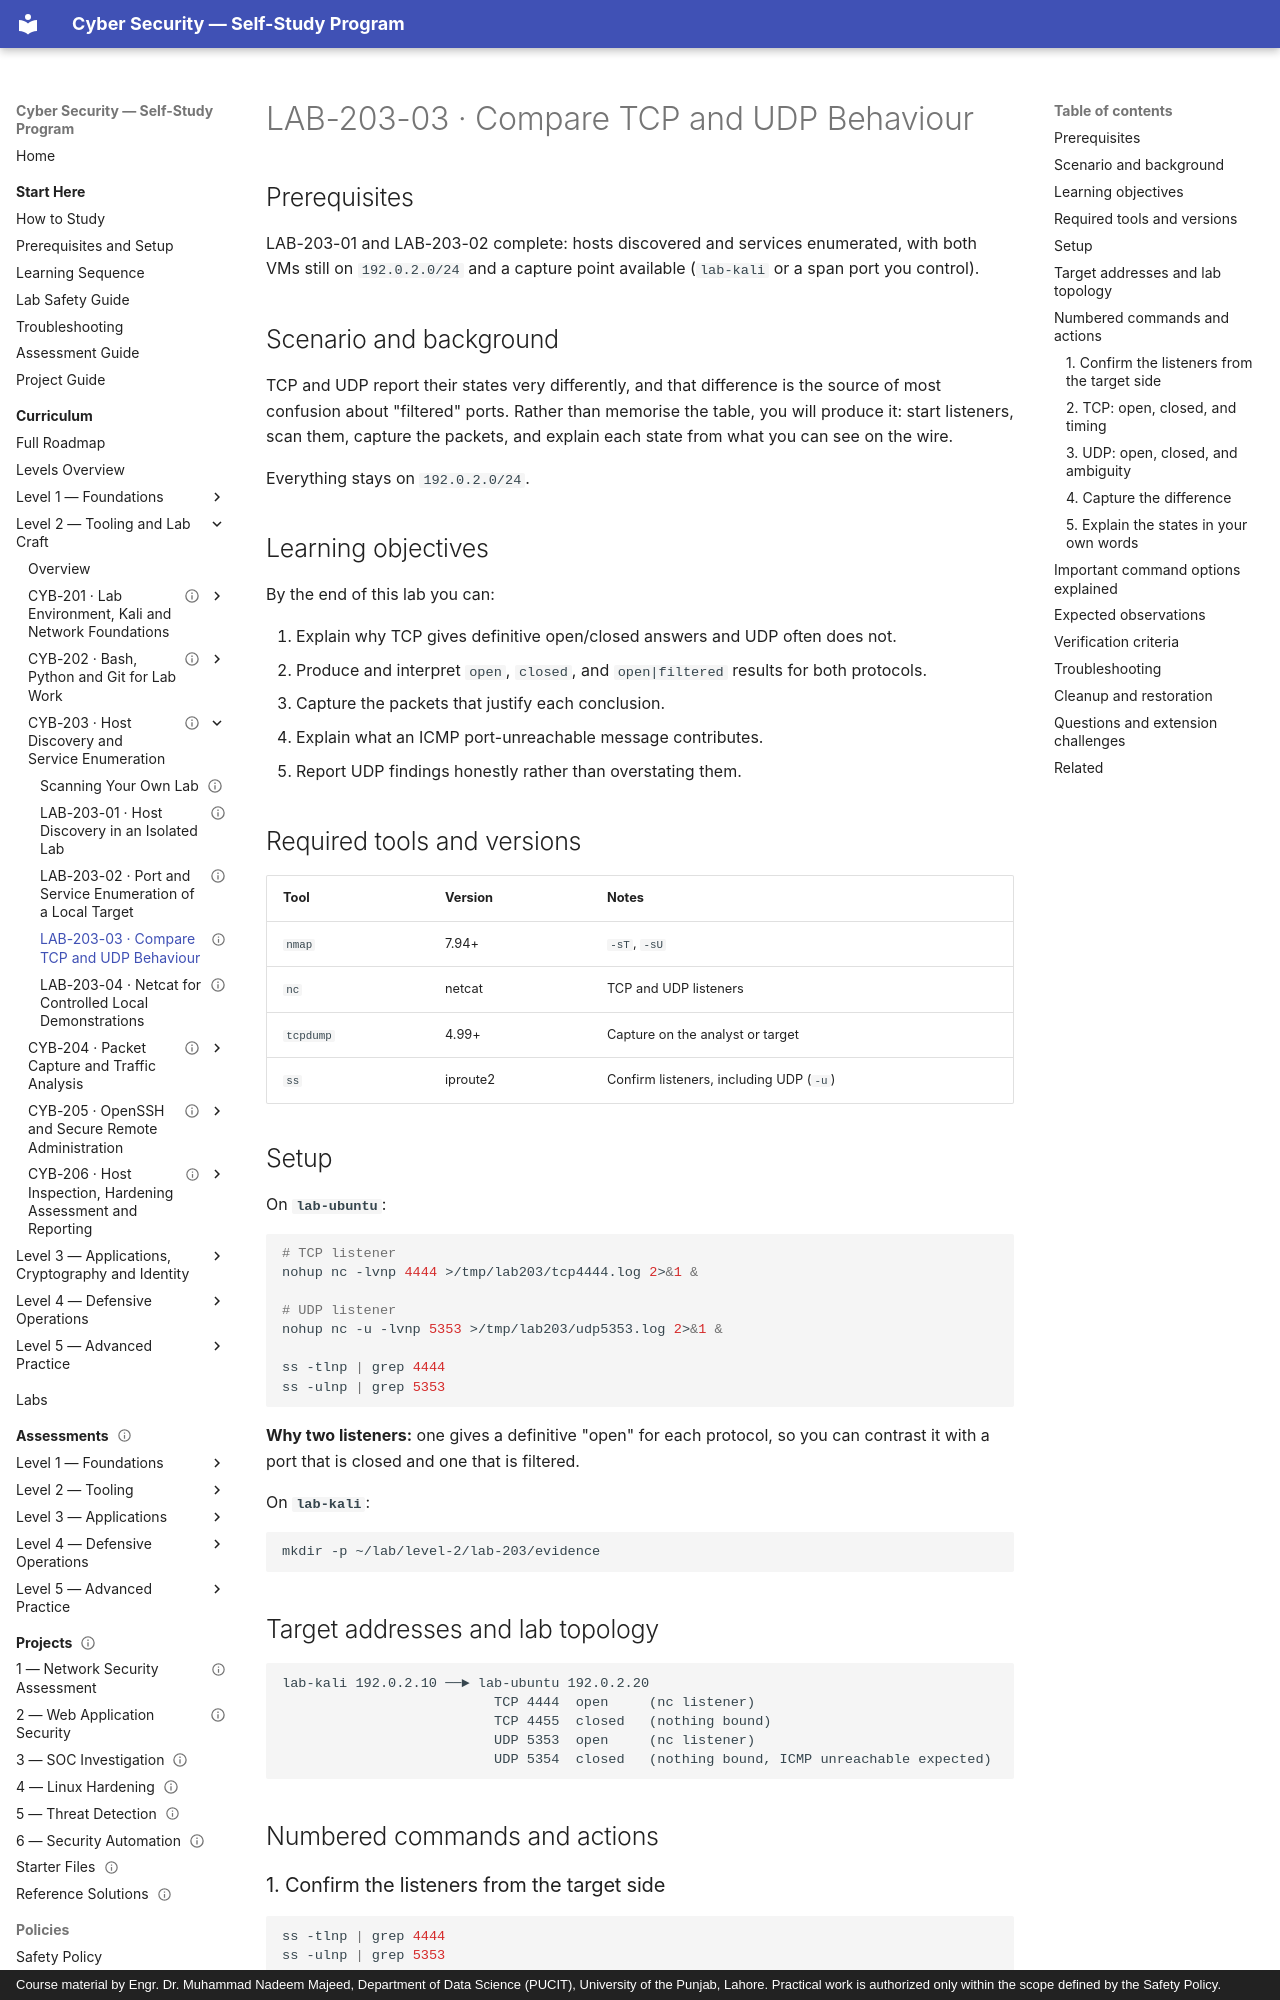

repository: nadeem-majeedch/CyberSecurity · page: levels/level-2-tooling/03-host-discovery-and-enumeration/lab-03-tcp-udp-behaviour/index.html · generator: mkdocs · copyright: Course material by Engr. Dr. Muhammad Nadeem Majeed, Department of Data Science (PUCIT), University of the Punjab, Lahore. Practical work is authorized only within the scope defined by the Safety Policy.

---
title: "LAB-203-03 · Compare TCP and UDP Behaviour"
description: "Observe open, closed, and filtered behaviour for TCP and UDP on a lab host, and capture the packets that explain the difference."
module_code: CYB-203
level: 2
kind: lab
prerequisites: [CYB-203]
estimated_minutes: 180
difficulty: intermediate
safety: isolated-vm
lab_ids: [LAB-203-03]
version: 1.0.0
last_reviewed: 2026-10-28
reviewers: []
status: published
tags: [tcp, udp, nmap, netcat, capture]
---

# LAB-203-03 · Compare TCP and UDP Behaviour

## Prerequisites

LAB-203-01 and LAB-203-02 complete: hosts discovered and services enumerated, with both VMs still on
`192.0.2.0/24` and a capture point available (`lab-kali` or a span port you control).

## Scenario and background

TCP and UDP report their states very differently, and that difference is the source of most confusion about
"filtered" ports. Rather than memorise the table, you will produce it: start listeners, scan them, capture the
packets, and explain each state from what you can see on the wire.

Everything stays on `192.0.2.0/24`.

## Learning objectives

By the end of this lab you can:

1. Explain why TCP gives definitive open/closed answers and UDP often does not.
2. Produce and interpret `open`, `closed`, and `open|filtered` results for both protocols.
3. Capture the packets that justify each conclusion.
4. Explain what an ICMP port-unreachable message contributes.
5. Report UDP findings honestly rather than overstating them.

## Required tools and versions

| Tool | Version | Notes |
| --- | --- | --- |
| `nmap` | 7.94+ | `-sT`, `-sU` |
| `nc` | netcat | TCP and UDP listeners |
| `tcpdump` | 4.99+ | Capture on the analyst or target |
| `ss` | iproute2 | Confirm listeners, including UDP (`-u`) |

## Setup

On **`lab-ubuntu`**:

```bash
# TCP listener
nohup nc -lvnp 4444 >/tmp/lab203/tcp4444.log 2>&1 &

# UDP listener
nohup nc -u -lvnp 5353 >/tmp/lab203/udp5353.log 2>&1 &

ss -tlnp | grep 4444
ss -ulnp | grep 5353
```

**Why two listeners:** one gives a definitive "open" for each protocol, so you can contrast it with a port that
is closed and one that is filtered.

On **`lab-kali`**:

```bash
mkdir -p ~/lab/level-2/lab-203/evidence
```

## Target addresses and lab topology

```
lab-kali 192.0.2.10 ──► lab-ubuntu 192.0.2.20
                          TCP 4444  open     (nc listener)
                          TCP 4455  closed   (nothing bound)
                          UDP 5353  open     (nc listener)
                          UDP 5354  closed   (nothing bound, ICMP unreachable expected)
```

## Numbered commands and actions
